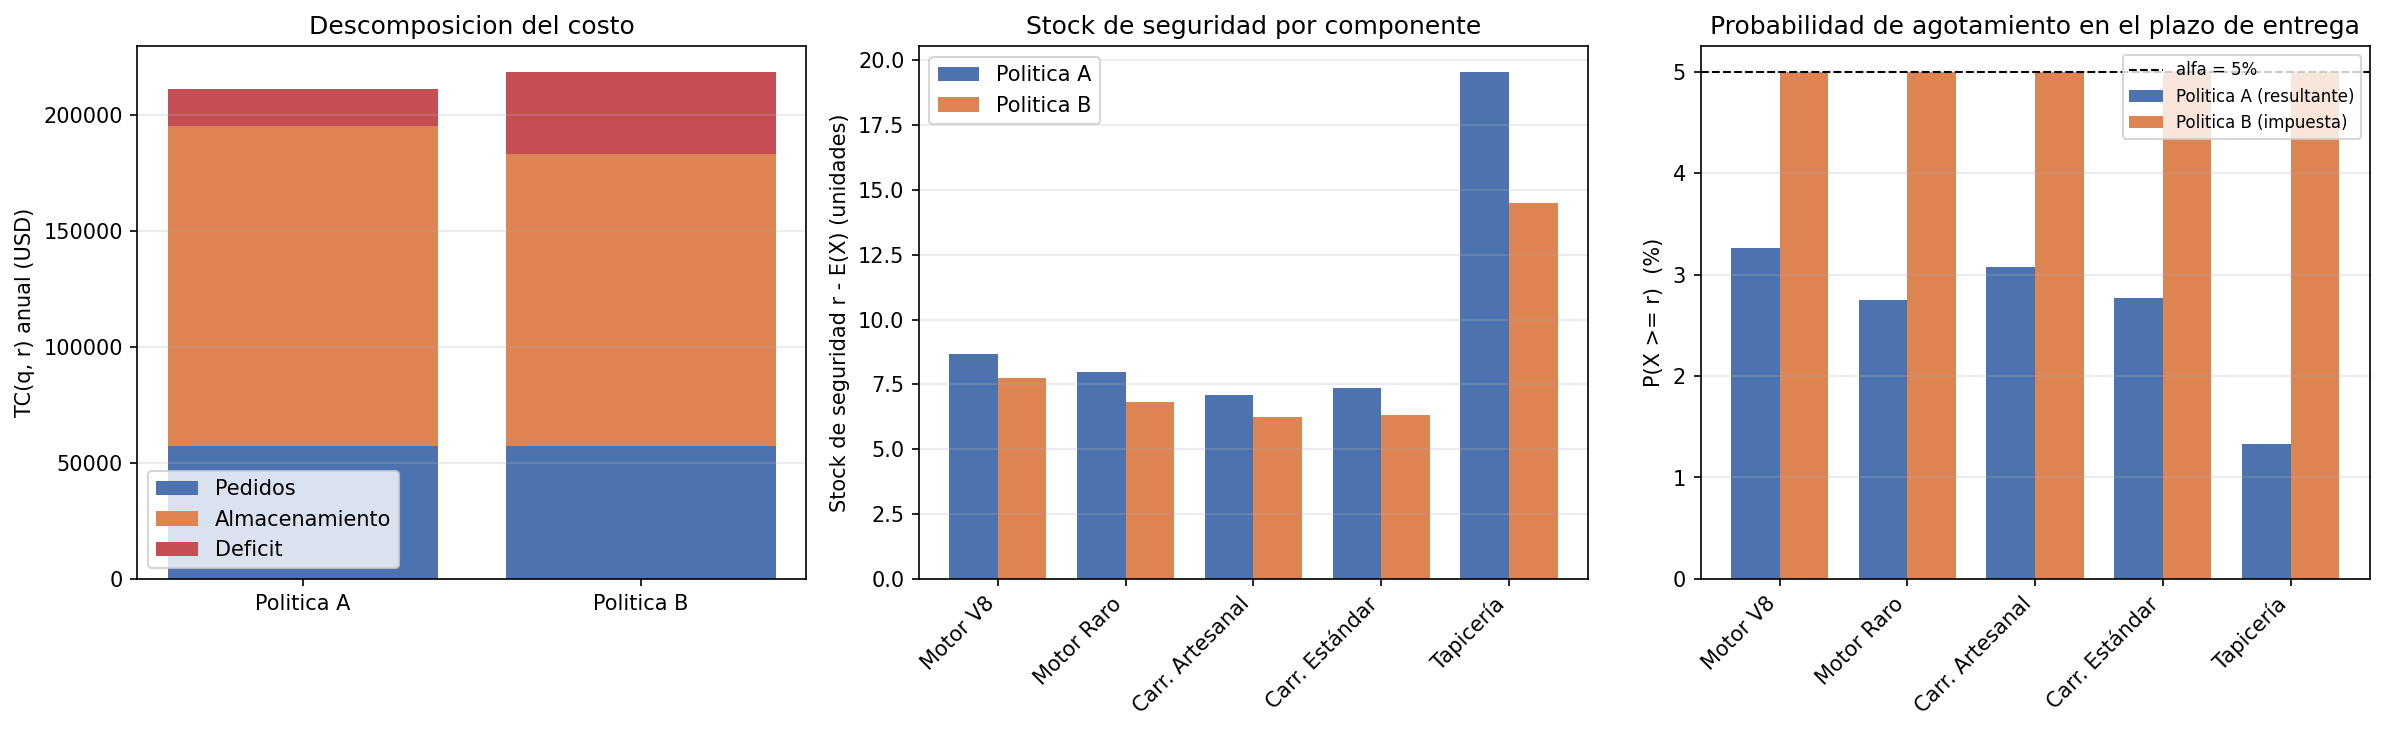

Values plotted in this chart, from the file beside it:
Componente, q, r_A, r_B, SS_A, SS_B, P_Agot_A, P_Agot_B, SLM1_A, SLM1_B, TC_A, TC_B, Diferencia, Diferencia_Pct
Motor de Alto Rendimiento V8, 13.72, 73.83, 72.89, 8.671, 7.737, 0.0326, 0.05, 0.9956, 0.9928, 43620, 44042, 421.4, 0.9661
Motor de Cilindros en Línea Raro, 9.39, 89.36, 88.23, 7.97, 6.834, 0.0275, 0.05, 0.9953, 0.9908, 45481, 46503, 1022, 2.247
Carrocería Artesanal de Época, 8.399, 74.92, 74.06, 7.09, 6.239, 0.0308, 0.05, 0.9946, 0.9906, 50889, 51633, 744.3, 1.463
Carrocería Estándar (Fibra), 16.14, 50.79, 49.75, 7.355, 6.317, 0.0277, 0.05, 0.9975, 0.995, 32462, 32960, 498.5, 1.536
Tapicería de Cuero Premium, 26.23, 160.7, 155.6, 19.56, 14.51, 0.0133, 0.05, 0.9984, 0.993, 39101, 43665, 4564, 11.67
